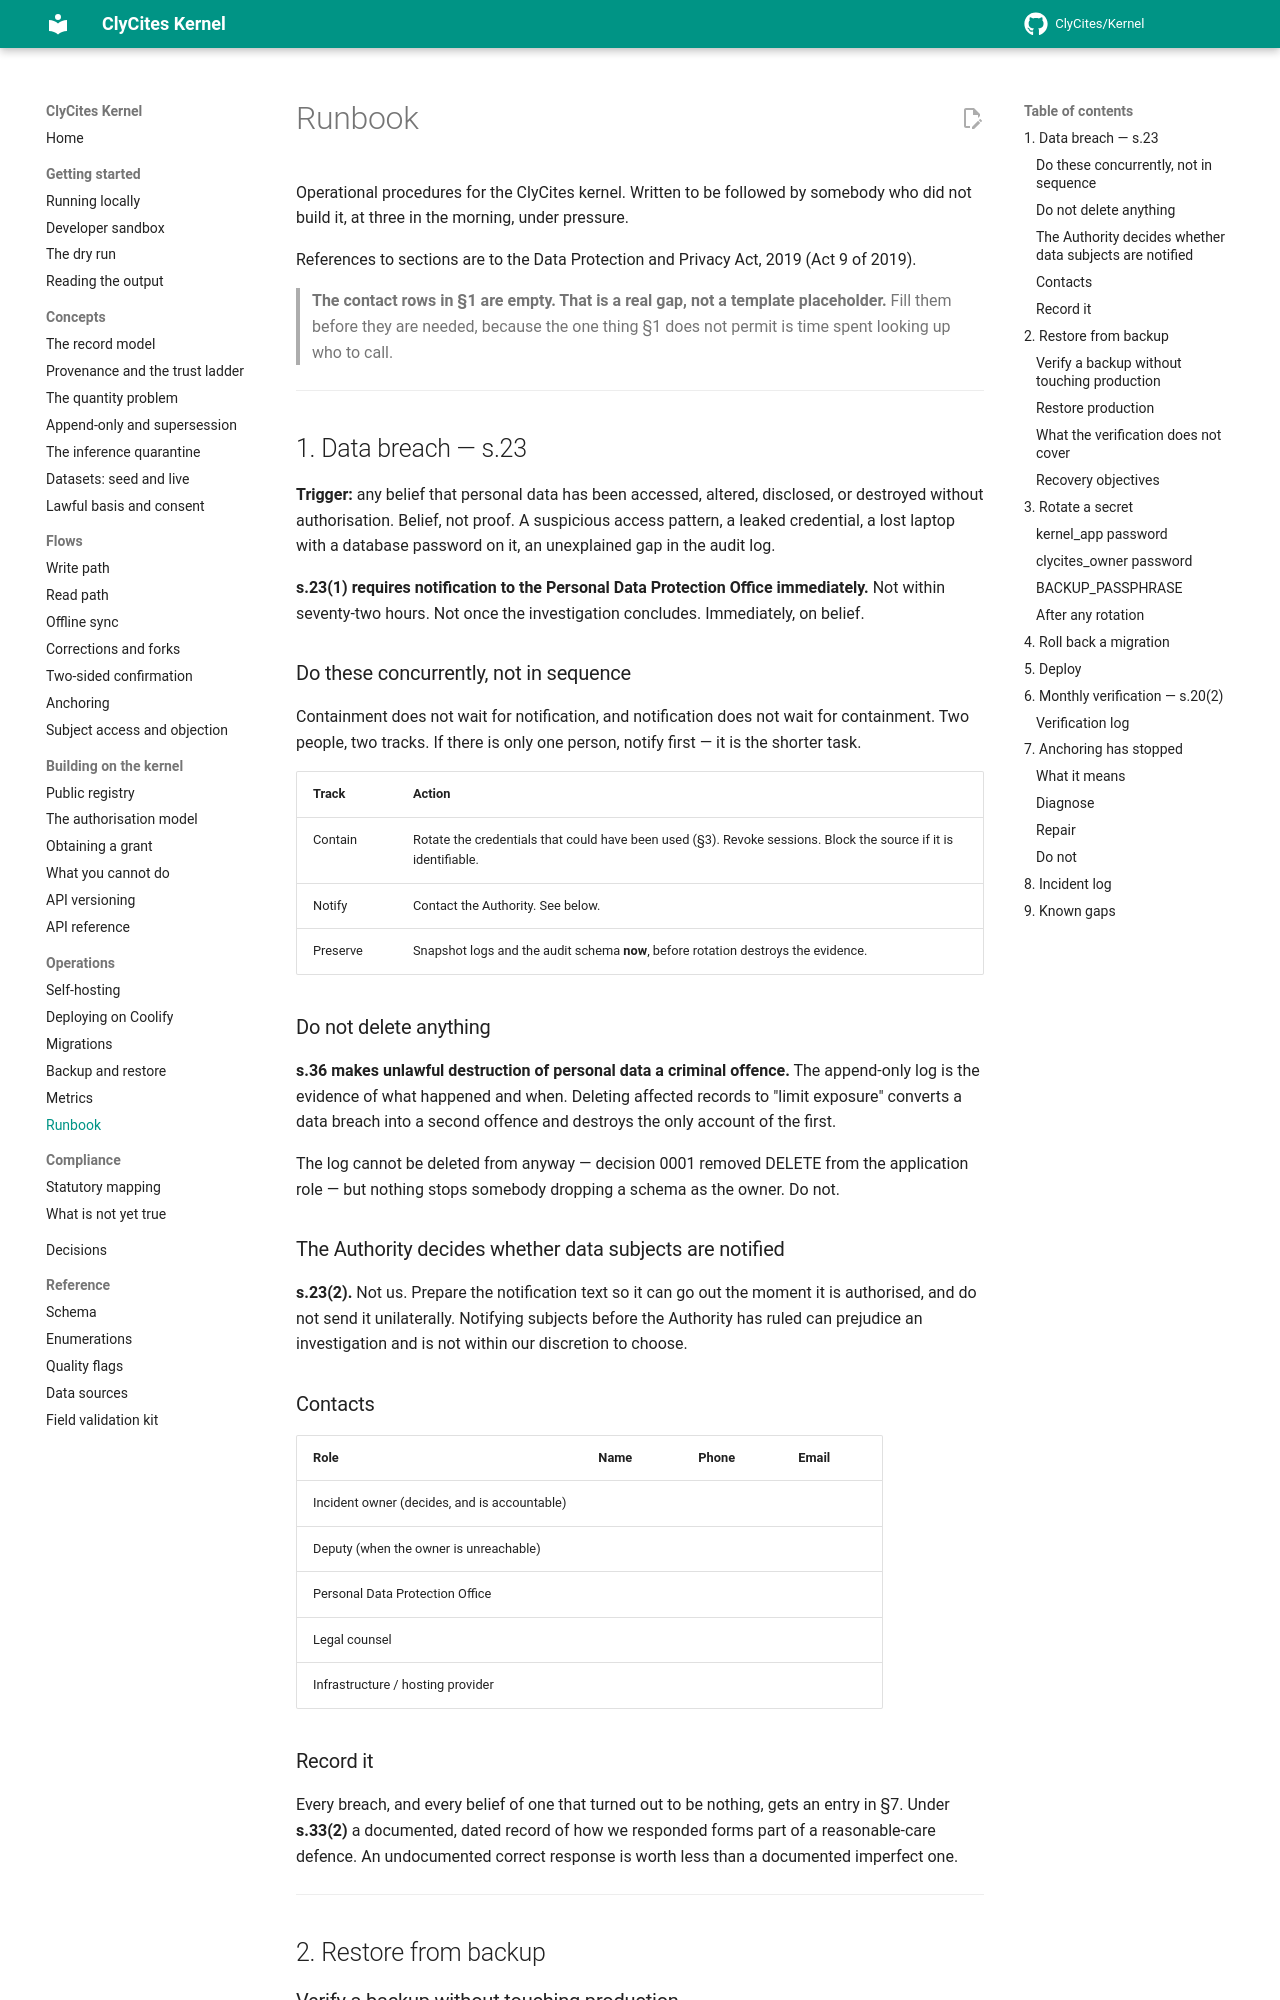

repository: ClyCites/Kernel · page: dev/runbook/index.html · generator: mkdocs

# Runbook

Operational procedures for the ClyCites kernel. Written to be followed by
somebody who did not build it, at three in the morning, under pressure.

References to sections are to the Data Protection and Privacy Act, 2019
(Act 9 of 2019).

> **The contact rows in §1 are empty. That is a real gap, not a template
> placeholder.** Fill them before they are needed, because the one thing §1 does
> not permit is time spent looking up who to call.

---

## 1. Data breach — s.23

**Trigger:** any belief that personal data has been accessed, altered,
disclosed, or destroyed without authorisation. Belief, not proof. A suspicious
access pattern, a leaked credential, a lost laptop with a database password on
it, an unexplained gap in the audit log.

**s.23(1) requires notification to the Personal Data Protection Office
immediately.** Not within seventy-two hours. Not once the investigation
concludes. Immediately, on belief.

### Do these concurrently, not in sequence

Containment does not wait for notification, and notification does not wait for
containment. Two people, two tracks. If there is only one person, notify first —
it is the shorter task.

| Track | Action |
| --- | --- |
| Contain | Rotate the credentials that could have been used (§3). Revoke sessions. Block the source if it is identifiable. |
| Notify | Contact the Authority. See below. |
| Preserve | Snapshot logs and the audit schema **now**, before rotation destroys the evidence. |

### Do not delete anything

**s.36 makes unlawful destruction of personal data a criminal offence.** The
append-only log is the evidence of what happened and when. Deleting affected
records to "limit exposure" converts a data breach into a second offence and
destroys the only account of the first.

The log cannot be deleted from anyway — decision 0001 removed DELETE from the
application role — but nothing stops somebody dropping a schema as the owner.
Do not.

### The Authority decides whether data subjects are notified

**s.23(2).** Not us. Prepare the notification text so it can go out the moment
it is authorised, and do not send it unilaterally. Notifying subjects before the
Authority has ruled can prejudice an investigation and is not within our
discretion to choose.

### Contacts

| Role | Name | Phone | Email |
| --- | --- | --- | --- |
| Incident owner (decides, and is accountable) | | | |
| Deputy (when the owner is unreachable) | | | |
| Personal Data Protection Office | | | |
| Legal counsel | | | |
| Infrastructure / hosting provider | | | |

### Record it

Every breach, and every belief of one that turned out to be nothing, gets an
entry in §7. Under **s.33(2)** a documented, dated record of how we responded
forms part of a reasonable-care defence. An undocumented correct response is
worth less than a documented imperfect one.

---

## 2. Restore from backup
